Image classification data set "dataset" (luizcarlosjj/Agrovision on GitHub). Class labels (4): frog eye, healthy, soybean leaf, target spot.

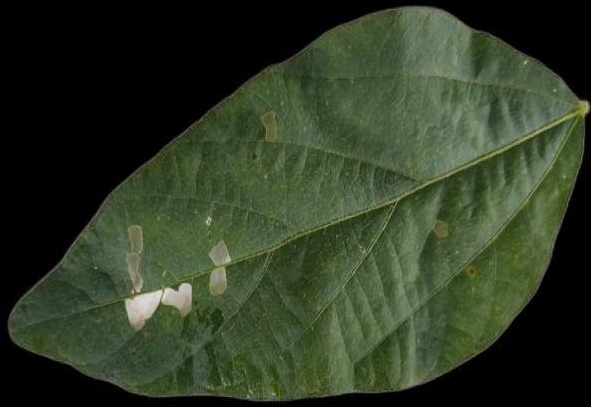
Label: healthy

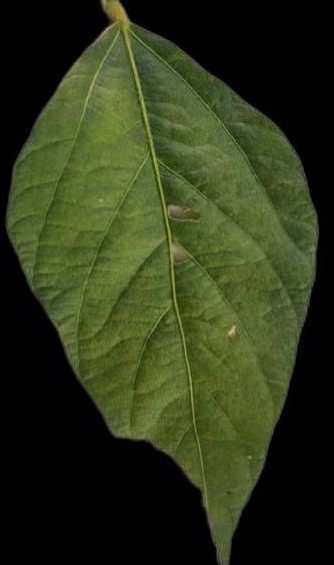
Label: healthy

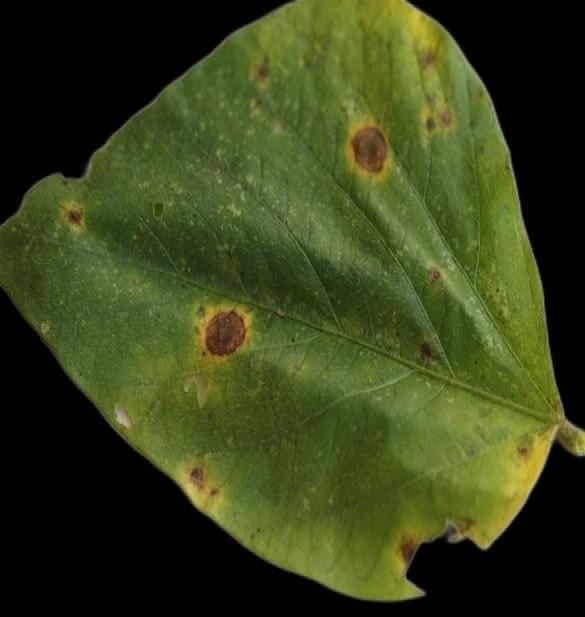
Label: soybean leaf

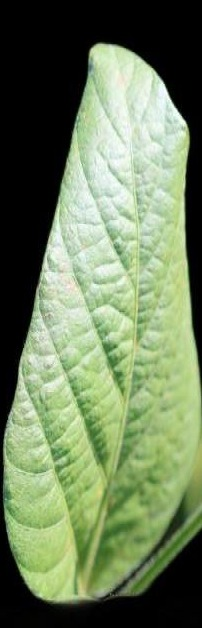
Label: soybean leaf

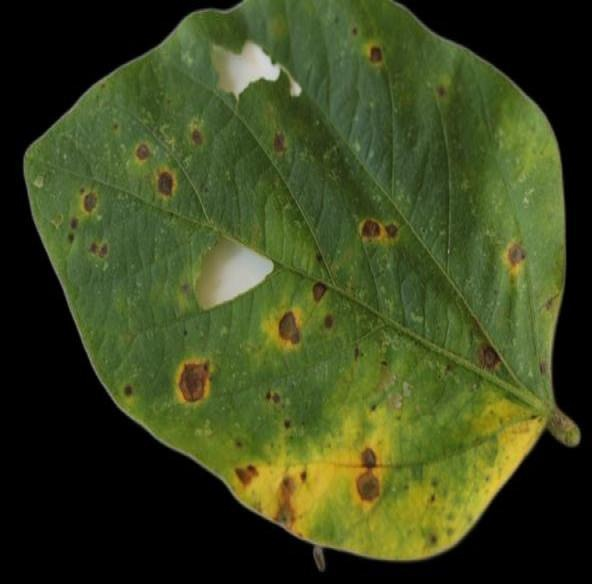
Label: soybean leaf

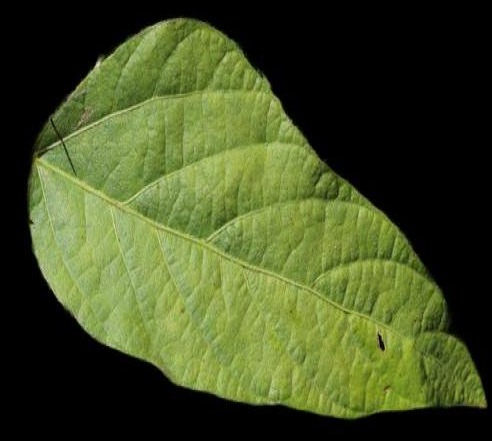
Label: healthy
